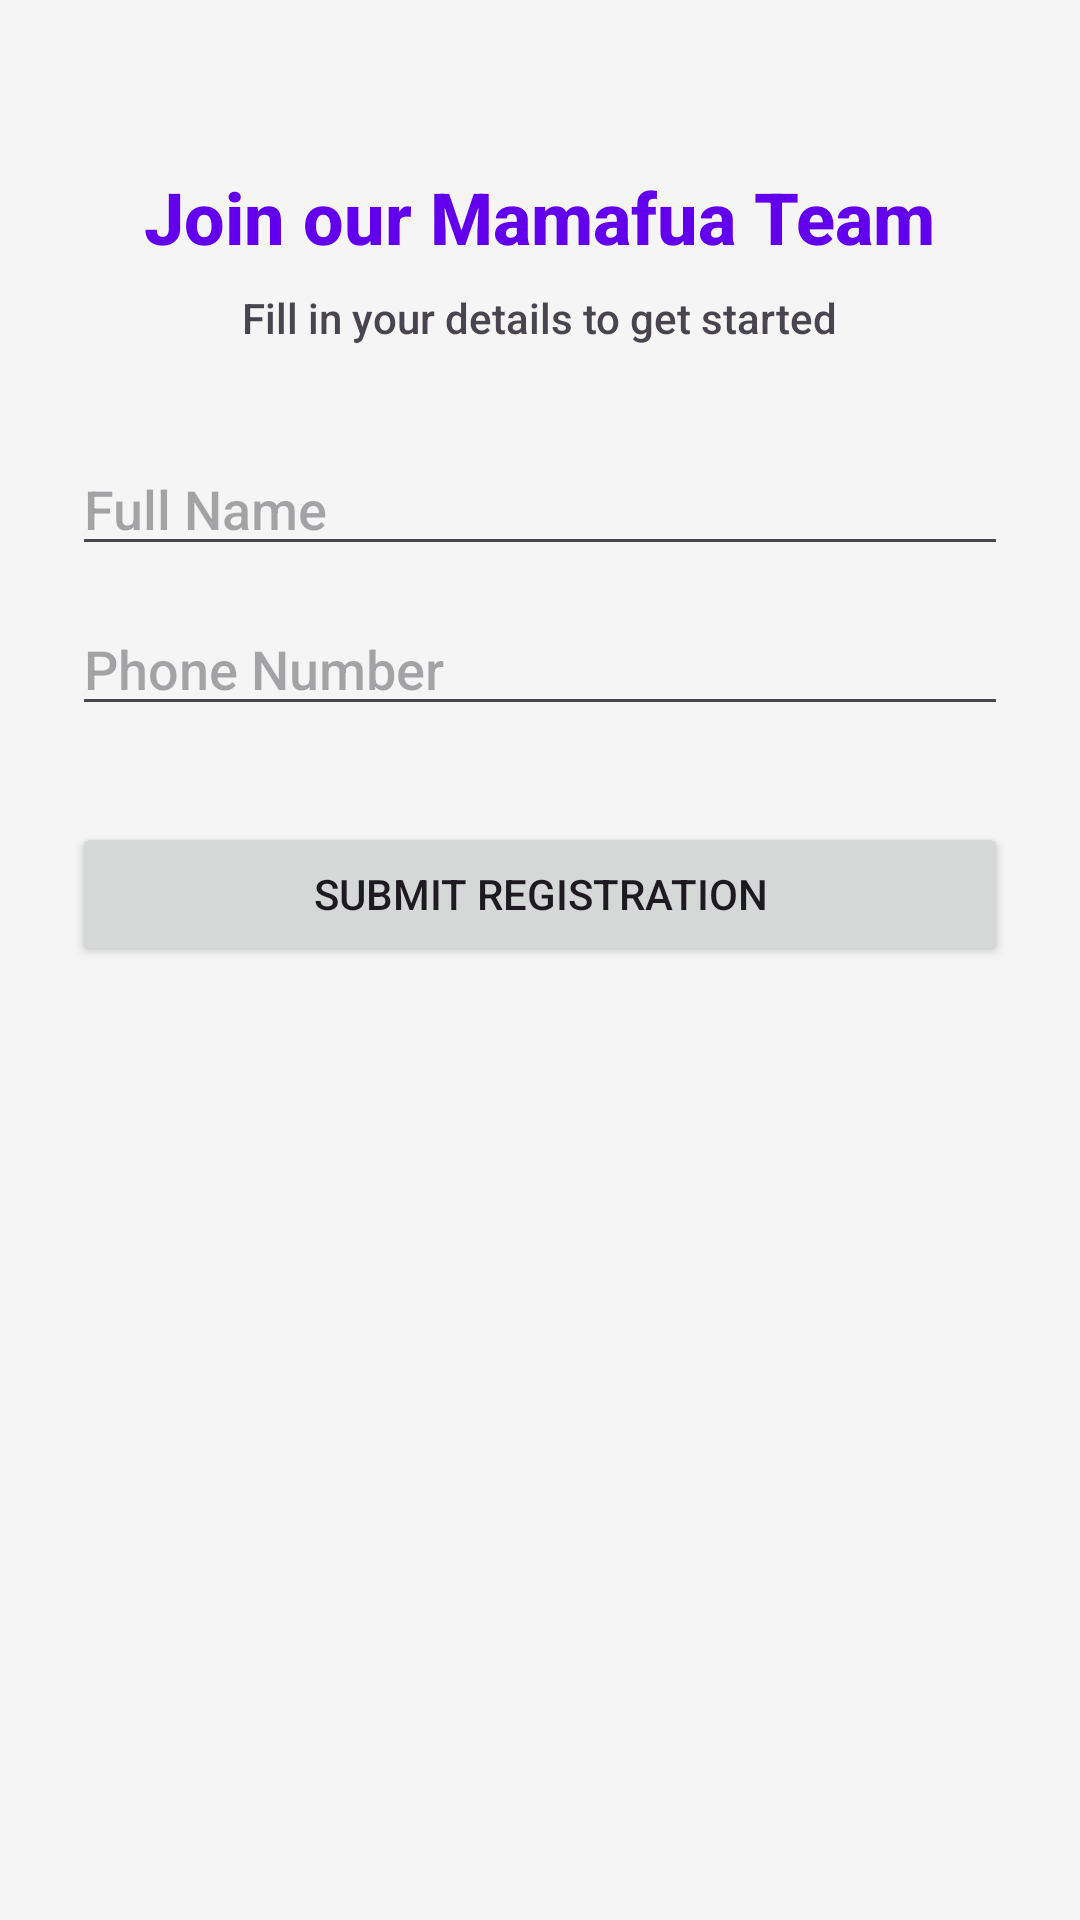

Produce the Android XML layout that renders to this screen, including the resource entries it uses.
<!-- AndroidManifest.xml: application theme Theme.Firebase -->
<!-- res/layout/activity_register_mamafua.xml -->
<?xml version="1.0" encoding="utf-8"?>
<LinearLayout xmlns:android="http://schemas.android.com/apk/res/android"
    xmlns:app="http://schemas.android.com/apk/res-auto"
    android:layout_width="match_parent"
    android:layout_height="match_parent"
    android:orientation="vertical"
    android:padding="24dp"
    android:background="#F5F5F5"
    android:gravity="center_horizontal">

    <TextView
        android:layout_width="wrap_content"
        android:layout_height="wrap_content"
        android:text="Join our Mamafua Team"
        android:textSize="24sp"
        android:textStyle="bold"
        android:layout_marginTop="32dp"
        android:textColor="@color/design_default_color_primary"/>

    <TextView
        android:layout_width="wrap_content"
        android:layout_height="wrap_content"
        android:text="Fill in your details to get started"
        android:layout_marginTop="8dp"
        android:layout_marginBottom="32dp"/>

    <EditText
        android:id="@+id/etMamafuaName"
        android:layout_width="match_parent"
        android:layout_height="wrap_content"
        android:hint="Full Name"
        android:inputType="text"/>

    <EditText
        android:id="@+id/etMamafuaContact"
        android:layout_width="match_parent"
        android:layout_height="wrap_content"
        android:layout_marginTop="12dp"
        android:hint="Phone Number "
        android:inputType="number" />

    <Button
        android:id="@+id/btnSubmitMamafua"
        android:layout_width="match_parent"
        android:layout_height="wrap_content"
        android:layout_marginTop="32dp"
        android:text="Submit Registration"
        android:padding="12dp"
        app:cornerRadius="8dp"/>

</LinearLayout>
<!-- resources referenced by this layout -->
<resources>
  <style name="Theme.Firebase" parent="Base.Theme.Firebase" />
  <style name="Base.Theme.Firebase" parent="Theme.Material3.Light.NoActionBar">
          
          <item name="colorPrimary">@color/primaryBlue</item>
          <item name="colorOnPrimary">@color/white</item>
          <item name="colorPrimaryContainer">@color/primaryLight</item>
          <item name="colorOnPrimaryContainer">@color/white</item>
  
          <item name="colorSecondary">@color/secondaryTeal</item>
          <item name="colorOnSecondary">@color/white</item>
          <item name="colorSecondaryContainer">@color/secondaryLight</item>
          <item name="colorOnSecondaryContainer">@color/primaryDark</item>
  
          
          <item name="android:windowBackground">@color/backgroundColor</item>
          <item name="android:statusBarColor">@color/primaryDark</item>
  
          
          <item name="fontFamily">sans-serif-medium</item>
  
          
          <item name="materialButtonStyle">@style/Widget.App.Button</item>
      </style>
  <color name="primaryBlue">#0D47A1</color>
  <color name="white">#FFFFFFFF</color>
  <color name="primaryLight">#5472D3</color>
  <color name="secondaryTeal">#00ACC1</color>
  <color name="secondaryLight">#5DDEF4</color>
  <color name="primaryDark">#002171</color>
  <color name="backgroundColor">#F8F9FA</color>
  <style name="Widget.App.Button" parent="Widget.Material3.Button">
          <item name="android:insetTop">0dp</item>
          <item name="android:insetBottom">0dp</item>
          <item name="shapeAppearance">@style/ShapeAppearance.App.MediumComponent</item>
          <item name="android:fontFamily">sans-serif-black</item>
          <item name="android:textAllCaps">true</item>
          <item name="android:letterSpacing">0.05</item>
      </style>
  <style name="ShapeAppearance.App.MediumComponent" parent="ShapeAppearance.Material3.MediumComponent">
          <item name="cornerSize">12dp</item>
      </style>
</resources>
